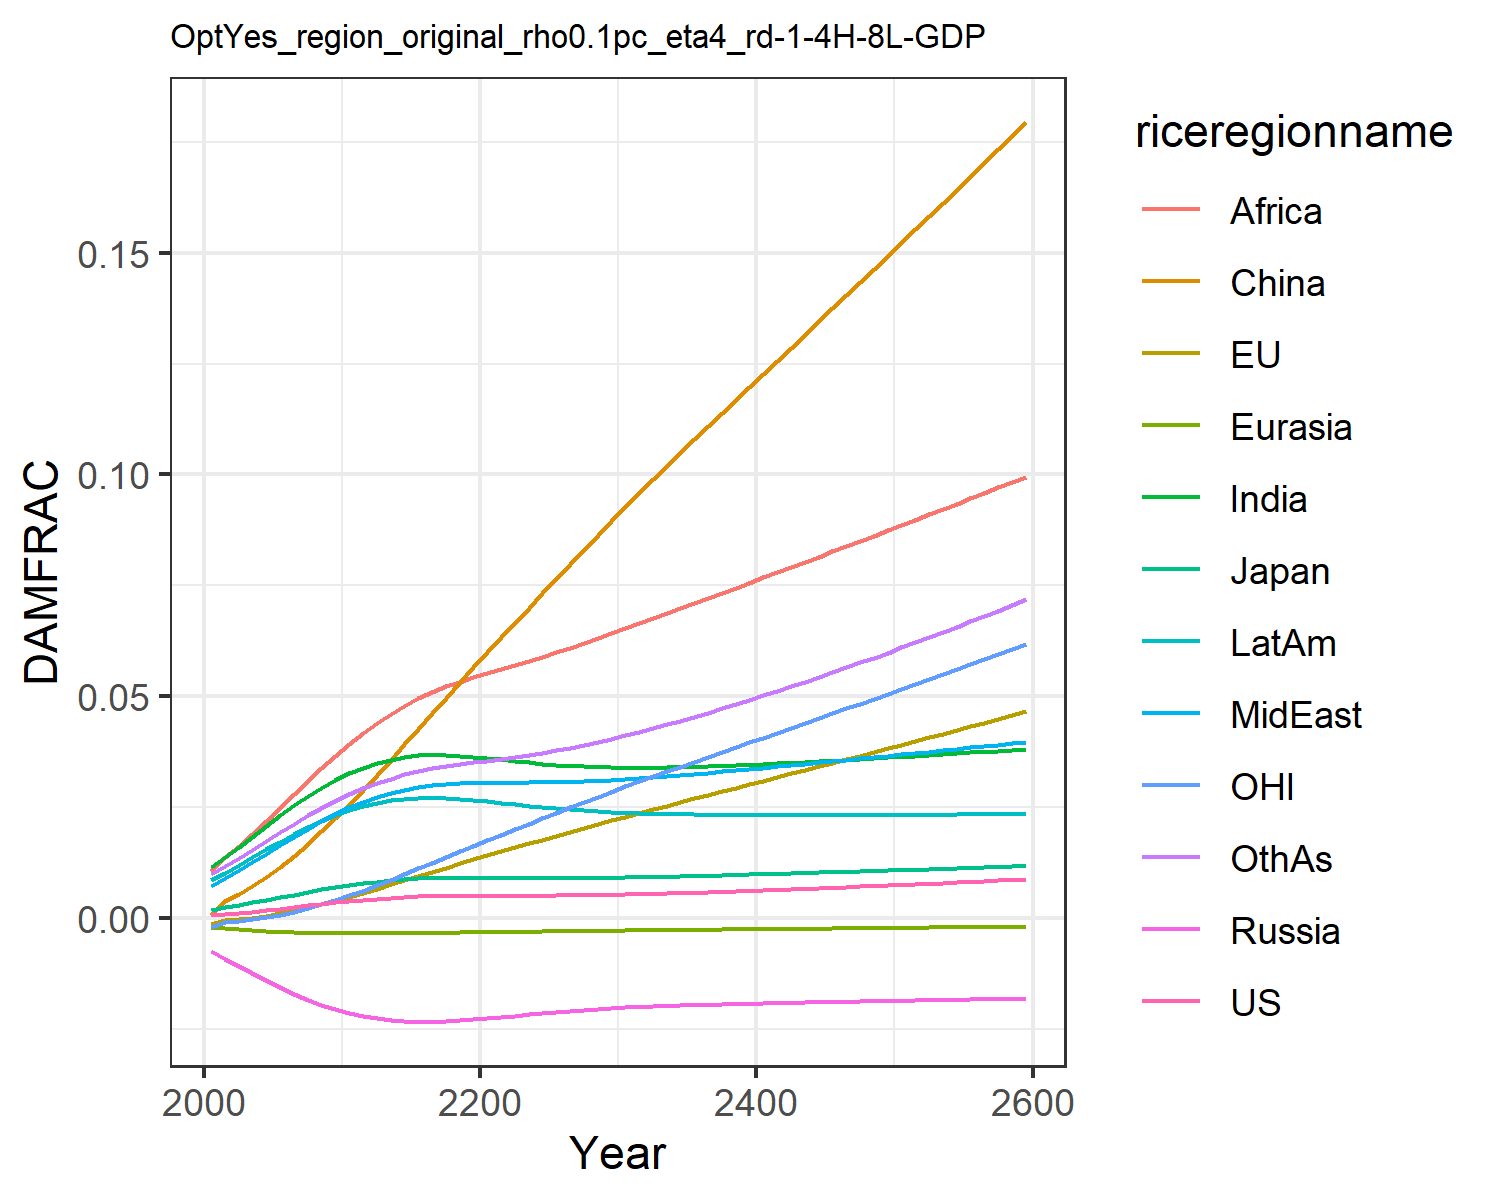

The file beside this chart, header and first rows:
0.0006044859214990092, -0.0013477832574872255, 0.0018660811771578033, -0.007563917650864247, -0.001960953564571073, 0.0007416561617866197, 0.011520656241875512, 0.00709288722211721, 0.01066987500895466, 0.008534084211010144, -0.0020107308894597364, 0.009810033506581642
0.000841, -0.0004131, 0.002437, -0.009209, -0.002229, 0.003833, 0.01374, 0.009, 0.01364, 0.0102, -0.0008247, 0.01163
0.001099, -0.0002663, 0.00293, -0.01083, -0.002493, 0.005388, 0.01599, 0.01072, 0.01611, 0.01189, -0.0007003, 0.01346
0.001397, 7.904839548187855e-5, 0.003482, -0.01249, -0.002734, 0.007215, 0.01834, 0.01258, 0.01889, 0.01365, -0.0003315, 0.01539
0.001728, 0.0005129, 0.004066, -0.01412, -0.002946, 0.009277, 0.02073, 0.0145, 0.02183, 0.01545, 0.000146, 0.01737
0.002083, 0.001039, 0.004664, -0.01568, -0.003122, 0.01156, 0.02309, 0.01644, 0.02485, 0.01722, 0.0007333, 0.01935
0.00245, 0.001648, 0.005264, -0.01713, -0.003259, 0.01403, 0.02535, 0.01834, 0.02788, 0.01891, 0.001421, 0.02127
0.002818, 0.002331, 0.005848, -0.01844, -0.003358, 0.01669, 0.02745, 0.02015, 0.03084, 0.02049, 0.002204, 0.0231
0.003176, 0.00308, 0.006403, -0.01959, -0.003424, 0.01952, 0.02938, 0.02186, 0.03373, 0.02192, 0.003079, 0.02482
0.003517, 0.003882, 0.00692, -0.0206, -0.003461, 0.02248, 0.0311, 0.02345, 0.03654, 0.0232, 0.004034, 0.02642
0.003838, 0.004725, 0.007395, -0.02145, -0.003478, 0.02554, 0.03262, 0.02491, 0.03926, 0.02432, 0.005052, 0.02791
0.004116, 0.005619, 0.007805, -0.02212, -0.003475, 0.02878, 0.03386, 0.02616, 0.04172, 0.02522, 0.006162, 0.02922
0.004357, 0.006559, 0.008161, -0.02264, -0.003461, 0.03222, 0.03488, 0.02723, 0.04395, 0.02595, 0.007355, 0.03038
0.004564, 0.007532, 0.008465, -0.02303, -0.003438, 0.03567, 0.03568, 0.02816, 0.046, 0.02651, 0.008609, 0.03142
0.004733, 0.008503, 0.008711, -0.0233, -0.003411, 0.03917, 0.03628, 0.02892, 0.04786, 0.0269, 0.009878, 0.03234
0.004857, 0.009466, 0.008891, -0.02342, -0.003381, 0.04268, 0.03664, 0.0295, 0.04951, 0.02712, 0.01116, 0.0331
0.004938, 0.01042, 0.009007, -0.02342, -0.003351, 0.04618, 0.03678, 0.02991, 0.05094, 0.02716, 0.01244, 0.03373
0.004984, 0.01135, 0.009072, -0.02331, -0.003319, 0.04966, 0.03674, 0.03017, 0.05218, 0.02706, 0.01373, 0.03425
0.005005, 0.01228, 0.009097, -0.02312, -0.003286, 0.0531, 0.03657, 0.03033, 0.05327, 0.02685, 0.01501, 0.03469
0.005012, 0.01319, 0.0091, -0.02289, -0.003252, 0.0565, 0.03632, 0.03041, 0.05426, 0.02658, 0.01628, 0.0351
0.005014, 0.0141, 0.00909, -0.02263, -0.003217, 0.05987, 0.03603, 0.03046, 0.05519, 0.02628, 0.01754, 0.03549
0.005015, 0.015, 0.009074, -0.02235, -0.003181, 0.06323, 0.03572, 0.03049, 0.0561, 0.02597, 0.01879, 0.03589
0.005016, 0.01589, 0.009055, -0.02206, -0.003143, 0.06659, 0.0354, 0.03052, 0.05701, 0.02564, 0.02004, 0.03632
0.00502, 0.01678, 0.009036, -0.02177, -0.003104, 0.06992, 0.03509, 0.03055, 0.05795, 0.02531, 0.02127, 0.03677
0.00503, 0.01766, 0.009021, -0.02148, -0.003064, 0.07322, 0.0348, 0.03058, 0.05891, 0.025, 0.0225, 0.03726
0.005049, 0.01853, 0.009015, -0.02121, -0.003024, 0.07651, 0.03454, 0.03064, 0.0599, 0.02471, 0.02371, 0.03779
0.005078, 0.0194, 0.00902, -0.02096, -0.002985, 0.07977, 0.03433, 0.03072, 0.06091, 0.02445, 0.02491, 0.03837
0.005118, 0.02027, 0.009037, -0.02074, -0.002946, 0.08302, 0.03416, 0.03083, 0.06196, 0.02422, 0.02611, 0.03899
0.005167, 0.02113, 0.009064, -0.02054, -0.002908, 0.08625, 0.03404, 0.03097, 0.06303, 0.02403, 0.02729, 0.03967
0.005226, 0.02199, 0.009102, -0.02036, -0.00287, 0.08947, 0.03395, 0.03114, 0.06414, 0.02386, 0.02847, 0.04039
0.005293, 0.02285, 0.009149, -0.0202, -0.002834, 0.09267, 0.03391, 0.03133, 0.06526, 0.02372, 0.02965, 0.04115
0.005367, 0.02369, 0.009202, -0.02006, -0.002799, 0.09581, 0.03389, 0.03153, 0.06639, 0.02361, 0.03079, 0.04195
0.005446, 0.02451, 0.00926, -0.01993, -0.002765, 0.09887, 0.0339, 0.03175, 0.06752, 0.02351, 0.03192, 0.04276
0.005531, 0.02533, 0.009324, -0.01982, -0.002732, 0.1019, 0.03394, 0.03198, 0.06865, 0.02343, 0.03303, 0.04361
0.005621, 0.02614, 0.009393, -0.01971, -0.0027, 0.1049, 0.034, 0.03223, 0.06979, 0.02337, 0.03413, 0.04449
0.005716, 0.02695, 0.009466, -0.01962, -0.002668, 0.1079, 0.03408, 0.03249, 0.07094, 0.02332, 0.03523, 0.04538
0.005814, 0.02775, 0.009542, -0.01954, -0.002638, 0.1109, 0.03417, 0.03275, 0.0721, 0.02328, 0.03632, 0.0463
0.005917, 0.02856, 0.009622, -0.01946, -0.002607, 0.1138, 0.03428, 0.03302, 0.07326, 0.02326, 0.03741, 0.04725
0.006022, 0.02936, 0.009704, -0.01939, -0.002577, 0.1168, 0.0344, 0.0333, 0.07442, 0.02323, 0.0385, 0.04821
0.006131, 0.03016, 0.009789, -0.01932, -0.002547, 0.1198, 0.03453, 0.03358, 0.07559, 0.02322, 0.03959, 0.04919
0.006242, 0.03096, 0.009876, -0.01925, -0.002518, 0.1227, 0.03467, 0.03387, 0.07676, 0.02321, 0.04068, 0.05019
0.006356, 0.03177, 0.009964, -0.01919, -0.002489, 0.1257, 0.03481, 0.03416, 0.07794, 0.02321, 0.04176, 0.0512
0.006473, 0.03257, 0.01005, -0.01913, -0.002459, 0.1286, 0.03497, 0.03446, 0.07912, 0.0232, 0.04285, 0.05223
0.006591, 0.03338, 0.01014, -0.01907, -0.00243, 0.1316, 0.03513, 0.03476, 0.0803, 0.02321, 0.04394, 0.05327
0.006712, 0.03418, 0.01024, -0.01902, -0.002401, 0.1345, 0.03529, 0.03506, 0.08148, 0.02321, 0.04503, 0.05433
0.006834, 0.03499, 0.01033, -0.01896, -0.002373, 0.1375, 0.03546, 0.03536, 0.08266, 0.02322, 0.04613, 0.05541
0.006959, 0.0358, 0.01042, -0.01891, -0.002344, 0.1404, 0.03563, 0.03566, 0.08385, 0.02322, 0.04722, 0.05649
0.007085, 0.03661, 0.01052, -0.01885, -0.002315, 0.1434, 0.03581, 0.03597, 0.08504, 0.02323, 0.04832, 0.05759
0.007213, 0.03742, 0.01061, -0.0188, -0.002286, 0.1463, 0.03599, 0.03627, 0.08623, 0.02324, 0.04942, 0.05871
0.007343, 0.03824, 0.01071, -0.01874, -0.002257, 0.1493, 0.03617, 0.03658, 0.08742, 0.02326, 0.05053, 0.05983
0.007475, 0.03906, 0.01081, -0.01868, -0.002228, 0.1523, 0.03635, 0.03689, 0.08862, 0.02327, 0.05163, 0.06097
0.007608, 0.03988, 0.0109, -0.01863, -0.002199, 0.1553, 0.03654, 0.0372, 0.08981, 0.02328, 0.05274, 0.06213
0.007743, 0.0407, 0.011, -0.01857, -0.002169, 0.1582, 0.03673, 0.03751, 0.09101, 0.02329, 0.05386, 0.06329
0.007879, 0.04153, 0.0111, -0.01852, -0.00214, 0.1612, 0.03693, 0.03782, 0.09222, 0.02331, 0.05498, 0.06447
0.008017, 0.04236, 0.0112, -0.01846, -0.00211, 0.1642, 0.03712, 0.03814, 0.09343, 0.02332, 0.0561, 0.06566
0.008157, 0.04319, 0.0113, -0.0184, -0.002081, 0.1673, 0.03732, 0.03845, 0.09464, 0.02334, 0.05723, 0.06686
0.008298, 0.04403, 0.0114, -0.01835, -0.002051, 0.1703, 0.03752, 0.03877, 0.09585, 0.02335, 0.05837, 0.06808
0.008441, 0.04487, 0.0115, -0.01829, -0.002021, 0.1733, 0.03772, 0.03908, 0.09707, 0.02337, 0.0595, 0.06931
0.008586, 0.04571, 0.0116, -0.01823, -0.001991, 0.1764, 0.03792, 0.0394, 0.0983, 0.02338, 0.06065, 0.07055
0.008732, 0.04656, 0.0117, -0.01817, -0.001961, 0.1794, 0.03813, 0.03972, 0.09953, 0.0234, 0.0618, 0.07181
